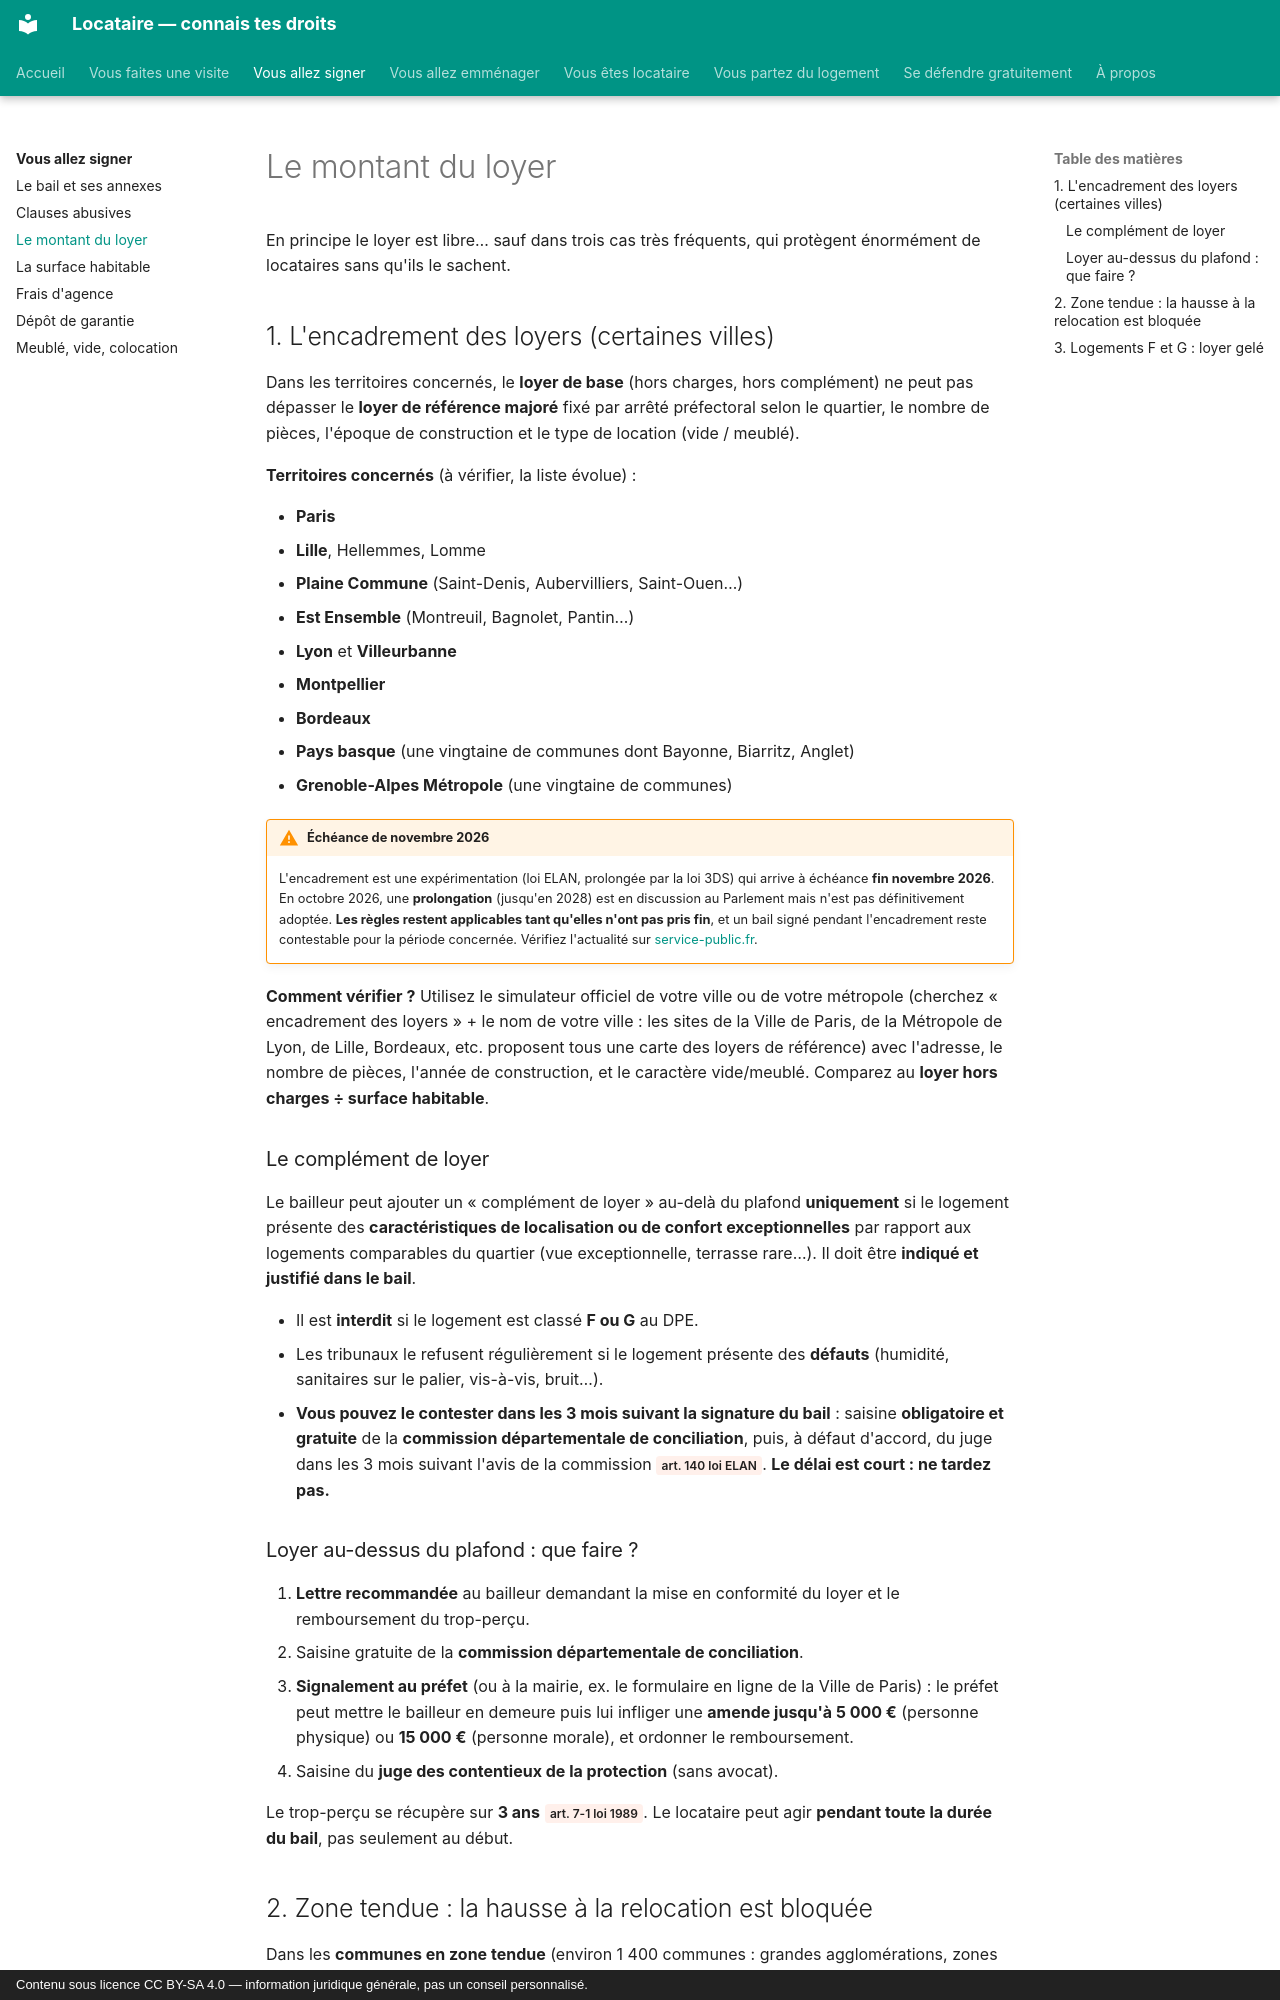

repository: saladandonionrings/locataire · page: signature/loyer/index.html · generator: mkdocs · copyright: Contenu sous licence CC BY-SA 4.0 — information juridique générale, pas un conseil personnalisé.

# Le montant du loyer

En principe le loyer est libre… sauf dans trois cas très fréquents, qui protègent énormément de locataires sans qu'ils le sachent.

## 1. L'encadrement des loyers (certaines villes)

Dans les territoires concernés, le **loyer de base** (hors charges, hors complément) ne peut pas dépasser le **loyer de référence majoré** fixé par arrêté préfectoral selon le quartier, le nombre de pièces, l'époque de construction et le type de location (vide / meublé).

**Territoires concernés** (à vérifier, la liste évolue) :

- **Paris**
- **Lille**, Hellemmes, Lomme
- **Plaine Commune** (Saint-Denis, Aubervilliers, Saint-Ouen…)
- **Est Ensemble** (Montreuil, Bagnolet, Pantin…)
- **Lyon** et **Villeurbanne**
- **Montpellier**
- **Bordeaux**
- **Pays basque** (une vingtaine de communes dont Bayonne, Biarritz, Anglet)
- **Grenoble-Alpes Métropole** (une vingtaine de communes)

!!! warning "Échéance de novembre 2026"
    L'encadrement est une expérimentation (loi ELAN, prolongée par la loi 3DS) qui arrive à échéance **fin novembre 2026**. En octobre 2026, une **prolongation** (jusqu'en 2028) est en discussion au Parlement mais n'est pas définitivement adoptée. **Les règles restent applicables tant qu'elles n'ont pas pris fin**, et un bail signé pendant l'encadrement reste contestable pour la période concernée. Vérifiez l'actualité sur [service-public.fr](https://www.service-public.fr/particuliers/recherche?keyword=encadrement+des+loyers).

**Comment vérifier ?** Utilisez le simulateur officiel de votre ville ou de votre métropole (cherchez « encadrement des loyers » + le nom de votre ville : les sites de la Ville de Paris, de la Métropole de Lyon, de Lille, Bordeaux, etc. proposent tous une carte des loyers de référence) avec l'adresse, le nombre de pièces, l'année de construction, et le caractère vide/meublé. Comparez au **loyer hors charges ÷ surface habitable**.

### Le complément de loyer

Le bailleur peut ajouter un « complément de loyer » au-delà du plafond **uniquement** si le logement présente des **caractéristiques de localisation ou de confort exceptionnelles** par rapport aux logements comparables du quartier (vue exceptionnelle, terrasse rare…). Il doit être **indiqué et justifié dans le bail**.

- Il est **interdit** si le logement est classé **F ou G** au DPE.
- Les tribunaux le refusent régulièrement si le logement présente des **défauts** (humidité, sanitaires sur le palier, vis-à-vis, bruit…).
- **Vous pouvez le contester dans les 3 mois suivant la signature du bail** : saisine **obligatoire et gratuite** de la **commission départementale de conciliation**, puis, à défaut d'accord, du juge dans les 3 mois suivant l'avis de la commission <span class="loi">art. 140 loi ELAN</span>. **Le délai est court : ne tardez pas.**

### Loyer au-dessus du plafond : que faire ?

1. **Lettre recommandée** au bailleur demandant la mise en conformité du loyer et le remboursement du trop-perçu.
2. Saisine gratuite de la **commission départementale de conciliation**.
3. **Signalement au préfet** (ou à la mairie, ex. le formulaire en ligne de la Ville de Paris) : le préfet peut mettre le bailleur en demeure puis lui infliger une **amende jusqu'à 5 000 €** (personne physique) ou **15 000 €** (personne morale), et ordonner le remboursement.
4. Saisine du **juge des contentieux de la protection** (sans avocat).

Le trop-perçu se récupère sur **3 ans** <span class="loi">art. 7-1 loi 1989</span>. Le locataire peut agir **pendant toute la durée du bail**, pas seulement au début.
